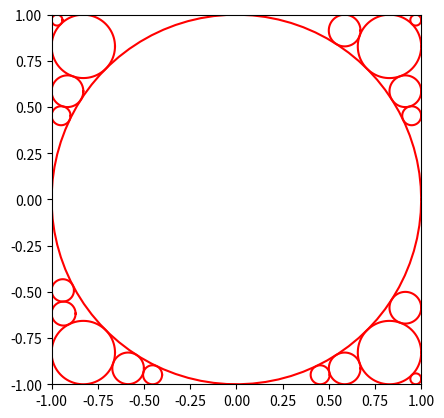

Python code for this plot:
# -*- coding: utf-8 -*-

import random

import matplotlib.pyplot as plt
import numpy as np
from scipy.optimize import minimize
'''
Author: WangNengzhi
'''
'''
主要内容

1. class circle
    对圆的类型封装

2. 方法一
    随机生成一个圆的圆心坐标。则按照和其他圆/限定的正方形相切为目标，计算可行的最大半径。直到填入的圆的数量达到要求。
    该方法不会调整圆心坐标的位置，因此求得的解不稳定而且严重偏小。

3. 方法二
    在方法一的基础上添加了scipy.minimize优化器，可以在局部范围内优化圆心坐标，使最大半径尽可能地大。
    圆心坐标初始值在四个象限内轮流生成。
    相对于方法一，可以获得更理想的结果。

4. 结果展示
    使用matplotlib进行绘图，展示结果
    方法一和方法二的结果实例见文件'Figure_1.png'和'Figure_2.png'，设置的m为20
'''
'''
问题

1. 方法二的优化器获得的是局部最优解，而非全局最优解。因此其结果仍然较小

'''


class circle:
    # center 圆心坐标，x + y * j
    # radius 半径
    # center = 0 + 0j
    x = 0
    y = 0
    radius = 0

    # 定义构造函数。输入变量为圆心坐标及半径
    def __init__(self, x, y, r):
        # self.center = complex(x, y)
        self.x = x
        self.y = y
        self.radius = abs(r)

    # 判断该圆是否处于限定范围内
    def In_Range(self):
        x = self.x
        y = self.y
        r = self.radius
        left = abs(x - r)
        right = abs(x + r)
        upper = abs(y + r)
        lower = abs(y - r)
        if max(left, right, upper, lower) > 1:
            return False
        else:
            return True

    # 以复数形式返回圆心坐标
    def Center(self):
        return complex(self.x, self.y)

    # 输出对象相关信息（圆心，半径）
    def print(self):
        x = self.x
        y = self.y
        r = self.radius
        print("Center\t(%f,%f) \t Radius\t%f" % (x, y, r))

    # 计算两个圆之间的距离
    def Distance(self, cir2):
        c_1 = self.Center()
        c_2 = cir2.Center()
        r_1 = self.radius
        r_2 = cir2.radius
        return abs(c_1 - c_2) - (r_1 + r_2)

    # 判断对象是否和另一个circle对象clr2有重叠部分
    def OverLap(self, cir2):
        # 计算两个圆间的距离，若小于0则有重叠部分
        Dist = self.Distance(cir2)
        if Dist < 0:
            return True
        elif Dist >= 0:
            return False

    # 将此对象添加到列表c_list中,返回是否添加成功
    # 需要判断该对象是否符合条件：和其他的圆无重叠部分
    def Append_To(self, c_list):
        # 判断该圆是否和列表中其他圆有重合部分
        if self.In_Range():
            Can_Attend = True
            if len(c_list) == 0:
                c_list.append(self)
                return True
            else:
                Can_Attend = not self.Center_Inside(c_list)
                for c in c_list:
                    Can_Attend = Can_Attend and not self.OverLap(c)

                if Can_Attend:
                    c_list.append(self)
                    return True
                else:
                    return False
        else:
            return False

    # 判断该圆的圆心是否在其他的圆内
    def Center_Inside(self, c_list):
        if len(c_list) == 0:
            return False
        else:
            Inside = False
            for c in c_list:
                c_1 = c.Center()
                r_1 = c.radius
                dis = abs(self.Center() - c_1)
                if dis <= r_1:
                    Inside += True
                    break
                else:
                    Inside += False

            return Inside


# 计算最大可行半径
def Max_Radius(cir, c_list):
    x = cir.x
    y = cir.y
    # 计算到边界的距离
    R_list = [1 - x, x + 1, 1 - y, y + 1]

    if not len(c_list) == 0:
        # 计算到其他各圆的距离
        for c in c_list:
            r = c.Distance(cir) + cir.radius
            R_list.append(r)
    # 从中取最小值，即最大可行半径
    return min(R_list)


# 计算c_list中所有圆的r^2之和
def Total_R_Square(c_list):
    R2 = 0
    for c in c_list:
        R2 += c.radius**2

    return R2


# 输出c_list中所有圆的信息
def Print_Circle(c_list):
    for c in c_list:
        c.print()


# 使用matplotlib进行绘图
def Plot_Circle(c_list):
    plt.figure()
    plt.axes().set_aspect('equal')
    plt.xlim([-1, 1])
    plt.ylim([-1, 1])
    theta = np.linspace(0, 2 * np.pi, 90)
    for c in c_list:
        x = c.x
        y = c.y
        r = c.radius
        plt.plot(x + r * np.cos(theta), y + r * np.sin(theta), 'r')

    plt.show()


# 计算在给定圆的数量的情况下，r^2最大时对应的圆的列表。方法一
def Random_Max_R_Square(circle_num):
    c_list = []
    # 向列表中添加新圆，直到总数符合要求
    while len(c_list) < circle_num:
        if len(c_list) == 0:
            # 第一个圆，强制设定为单位圆
            x = 0
            y = 0
            r = 1
        else:
            # 随机下一个圆的圆心坐标
            x = random.uniform(-1, 1)
            y = random.uniform(-1, 1)
            r = 0

        cir = circle(x, y, r)
        # 计算这个圆的最大半径，并添加进列表
        # 如果该圆不符合条件，则其无法被添加进列表
        cir.radius = Max_Radius(cir, c_list)
        cir.Append_To(c_list)
    return c_list


# 计算在给定圆的数量的情况下，r^2最大时对应的圆的列表。方法二
def Optimize_Max_R_Square(c_num):
    c_list = []
    # 向列表中添加新圆，直到总数符合要求
    while len(c_list) < c_num:
        cir_in_list = len(c_list)
        mod = (cir_in_list + 1) % 4
        if cir_in_list == 0:
            x = 0
            y = 0
        else:
            # 在四个象限中轮流初始化
            if mod == 0:
                x = random.uniform(0, 1)
                y = random.uniform(0, 1)
            elif mod == 1:
                x = random.uniform(-1, 0)
                y = random.uniform(0, 1)
            elif mod == 2:
                x = random.uniform(-1, 0)
                y = random.uniform(-1, 0)
            elif mod == 3:
                x = random.uniform(0, 1)
                y = random.uniform(-1, 0)

        c = circle(x, y, 0)

        # 使用优化器，计算局部最优解
        Max_Circle = minimize(Center_Optimize(c_list), (c.x, c.y),
                              method='SLSQP')
        # 将新圆更新为局部最优解，并添加进列表
        c.x = float(Max_Circle.x[0])
        c.y = float(Max_Circle.x[1])
        c.radius = Max_Radius(c, c_list)
        c.Append_To(c_list)

    return c_list


# 优化器，目标为使最大可能半径尽可能大
def Center_Optimize(c_list):
    return lambda x: 1 - Max_Radius(circle(x[0], x[1], 0), c_list)


if __name__ == "__main__":

    circle_num = 20
    # c_list = Random_Max_R_Square(circle_num)

    c_list = Optimize_Max_R_Square(circle_num)

    R2 = Total_R_Square(c_list)
    print("sum r^2的最大值为\t", R2)

    print("对应圆的参数")
    Print_Circle(c_list)

    Plot_Circle(c_list)
